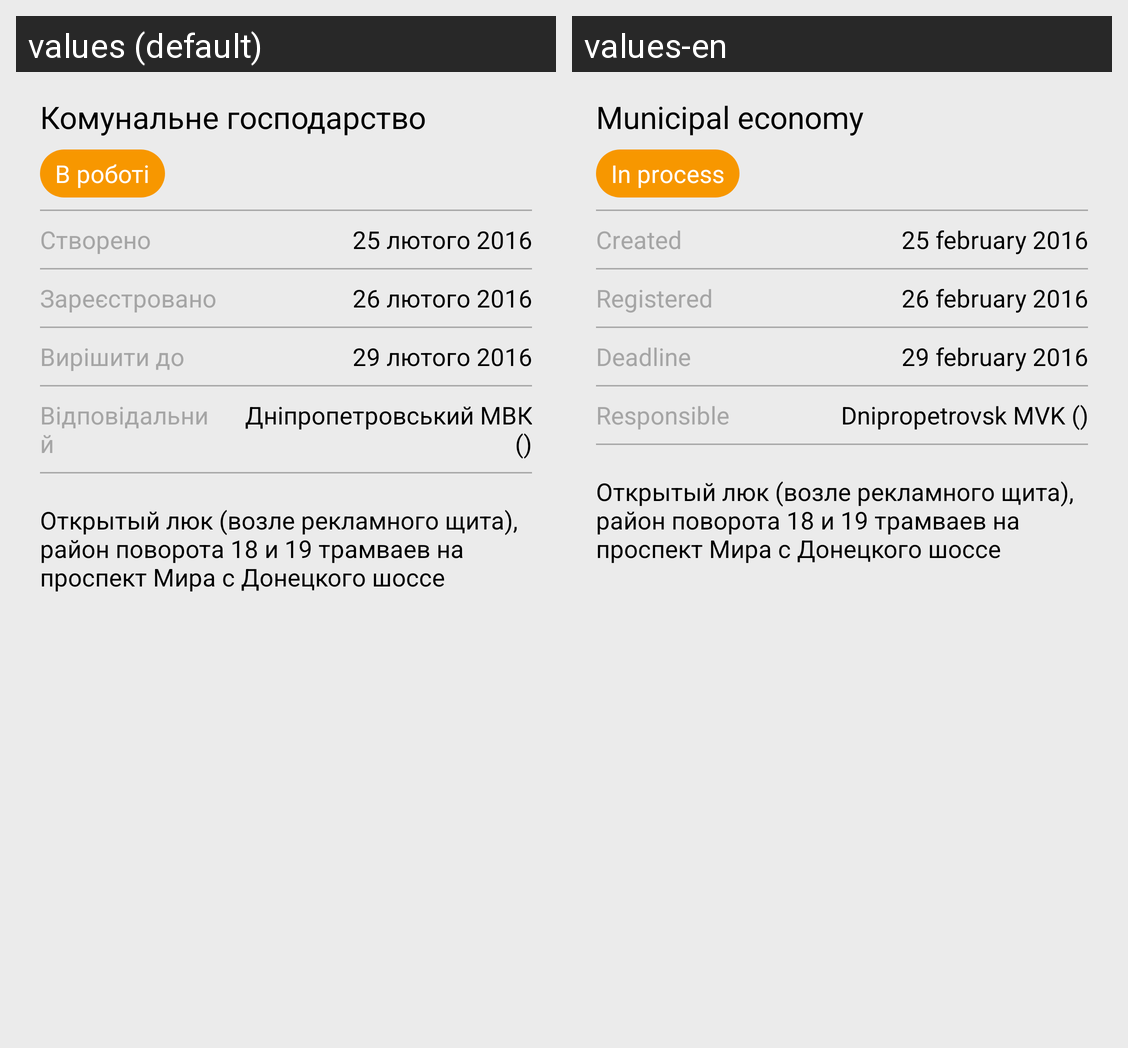

Here is an Android app screen in its default locale and in the app's own translations. Write out the translated-string differences for the strings that appear on this screen.
Android screen res/layout/activity_selected_order.xml rendered under 2 locales, left to right: values (default), values-en. Device: Nexus 5 (rendered at 1080×1920; each locale shown at half size, 540×960, under a caption strip naming it); theme AppTheme.
Strings drawn on this screen, with the default value and each locale's value (text and hints the layout hard-codes, and strings that could not be matched under every locale, appear in the picture but are not listed):

pageTitle
  values: Комунальне господарство
  values-en: Municipal economy

btnStatus
  values: В роботі
  values-en: In process

create_text
  values: Створено
  values-en: Created

date_create_text
  values: 25 лютого 2016
  values-en: 25 february 2016

reg_text
  values: Зареєстровано
  values-en: Registered

date_reg_text
  values: 26 лютого 2016
  values-en: 26 february 2016

deadline_text
  values: Вирішити до
  values-en: Deadline

date_deadline_text
  values: 29 лютого 2016
  values-en: 29 february 2016

resp_text
  values: Відповідальний
  values-en: Responsible

date_resp_text
  values: Дніпропетровський МВК ()
  values-en: Dnipropetrovsk MVK ()

content_task
  values: Открытый люк (возле рекламного щита), район поворота 18 и 19 трамваев на проспект Мира с Донецкого шоссе
  values-en: Открытый люк (возле рекламного щита), район поворота 18 и 19 трамваев на проспект Мира с Донецкого шоссе  [not translated; the default value is used]
